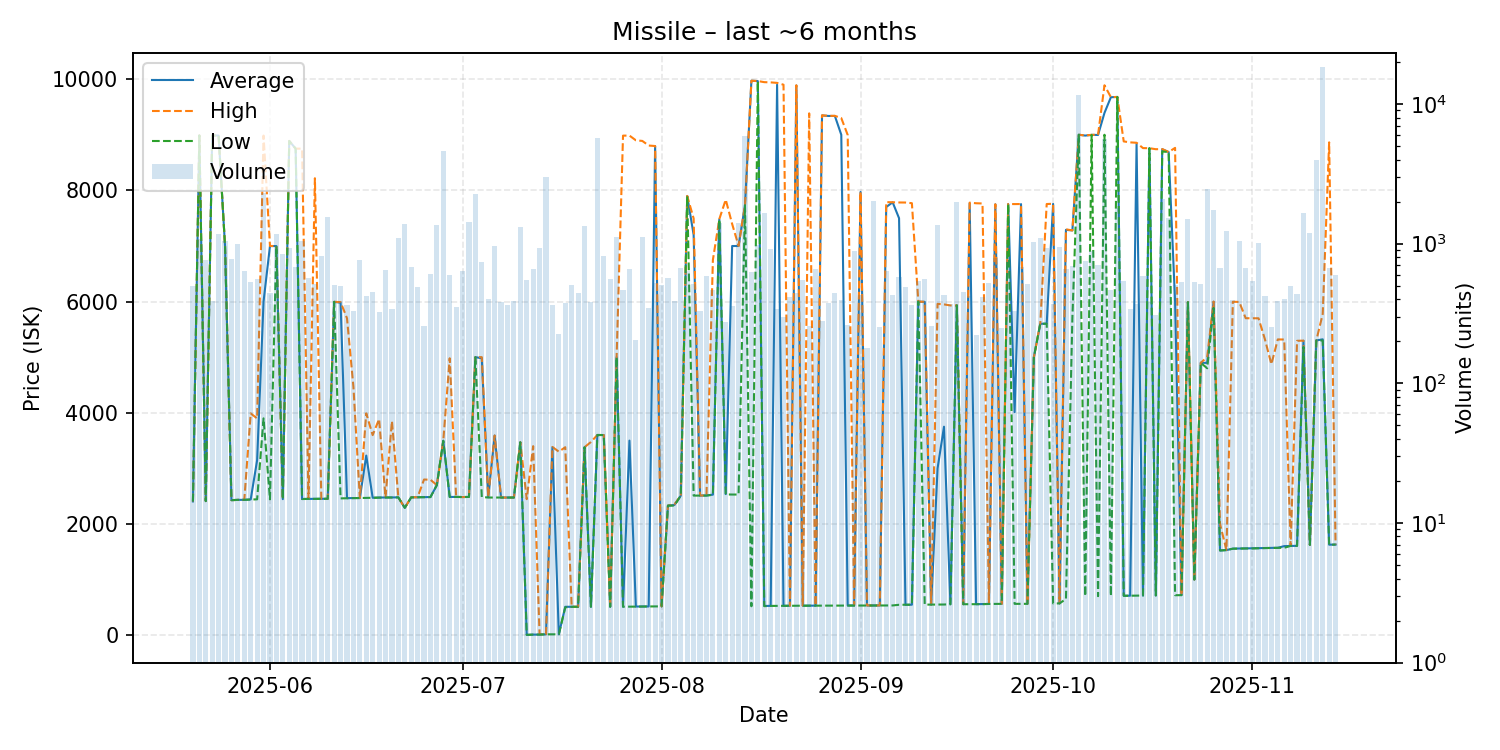

The table this chart was drawn from, first rows:
date, average, highest, lowest, order_count, volume
2025-05-20, 2405, 2406, 2405, 108, 494
2025-05-21, 8987, 8987, 8987, 110, 1088
2025-05-22, 2411, 2411, 2411, 90, 761
2025-05-23, 8987, 8987, 8987, 104, 388
2025-05-24, 8985, 8985, 8985, 112, 1166
2025-05-25, 7000, 7000, 7000, 125, 1042
2025-05-26, 2428, 2428, 2428, 106, 782
2025-05-27, 2433, 2433, 2433, 92, 994
2025-05-28, 2434, 2434, 2434, 92, 641
2025-05-29, 2441, 3988, 2439, 119, 533
2025-05-30, 3147, 3898, 2443, 113, 560
2025-05-31, 6000, 8985, 3899, 149, 2322
2025-06-01, 6998, 7000, 2443, 140, 446
2025-06-02, 6998, 6998, 6998, 122, 1176
2025-06-03, 2446, 2446, 2446, 138, 838
2025-06-04, 8888, 8889, 8888, 113, 930
2025-06-05, 8750, 8750, 8750, 105, 677
2025-06-06, 2449, 8750, 2448, 125, 1051
2025-06-07, 2451, 2451, 2451, 122, 567
2025-06-08, 2452, 8218, 2451, 146, 510
2025-06-09, 2453, 2453, 2453, 101, 818
2025-06-10, 2452, 2452, 2452, 114, 1540
2025-06-11, 5995, 5995, 5995, 84, 509
2025-06-12, 5980, 5990, 2460, 100, 499
2025-06-13, 2464, 5700, 2462, 103, 365
2025-06-14, 2466, 4467, 2464, 97, 327
2025-06-15, 2466, 2466, 2466, 111, 761
2025-06-16, 3230, 3989, 2469, 89, 424
2025-06-17, 2471, 3598, 2470, 95, 450
2025-06-18, 2475, 3887, 2473, 91, 324
2025-06-19, 2476, 2476, 2476, 106, 649
2025-06-20, 2477, 3850, 2475, 104, 338
2025-06-21, 2478, 2478, 2478, 98, 1099
2025-06-22, 2290, 2290, 2290, 104, 1390
2025-06-23, 2478, 2479, 2478, 100, 679
2025-06-24, 2480, 2481, 2480, 109, 489
2025-06-25, 2483, 2799, 2482, 79, 258
2025-06-26, 2484, 2795, 2483, 106, 602
2025-06-27, 2699, 2699, 2699, 98, 1351
2025-06-28, 3497, 3497, 3496, 127, 4635
2025-06-29, 2486, 4980, 2485, 132, 592
2025-06-30, 2486, 2486, 2486, 96, 350
2025-07-01, 2484, 2484, 2484, 104, 637
2025-07-02, 2486, 2486, 2486, 120, 1434
2025-07-03, 5000, 5000, 5000, 79, 2263
2025-07-04, 4980, 5000, 2485, 102, 735
2025-07-05, 2483, 2485, 2475, 97, 404
2025-07-06, 3590, 3590, 2475, 120, 966
2025-07-07, 2475, 2475, 2475, 92, 384
2025-07-08, 2475, 2475, 2475, 87, 366
2025-07-09, 2475, 2475, 2475, 92, 387
2025-07-10, 3469, 3469, 3469, 91, 1326
2025-07-11, 5.01, 2446, 5.0, 108, 553
2025-07-12, 10.01, 3399, 10.0, 126, 661
2025-07-13, 10.01, 15.0, 10.01, 123, 925
2025-07-14, 15.01, 15.01, 15.01, 100, 2997
2025-07-15, 3376, 3385, 15.04, 83, 364
2025-07-16, 16.0, 3300, 15.04, 82, 225
2025-07-17, 510.1, 3380, 500.0, 99, 375
2025-07-18, 510.1, 510.1, 510.1, 100, 503
... 119 more rows
